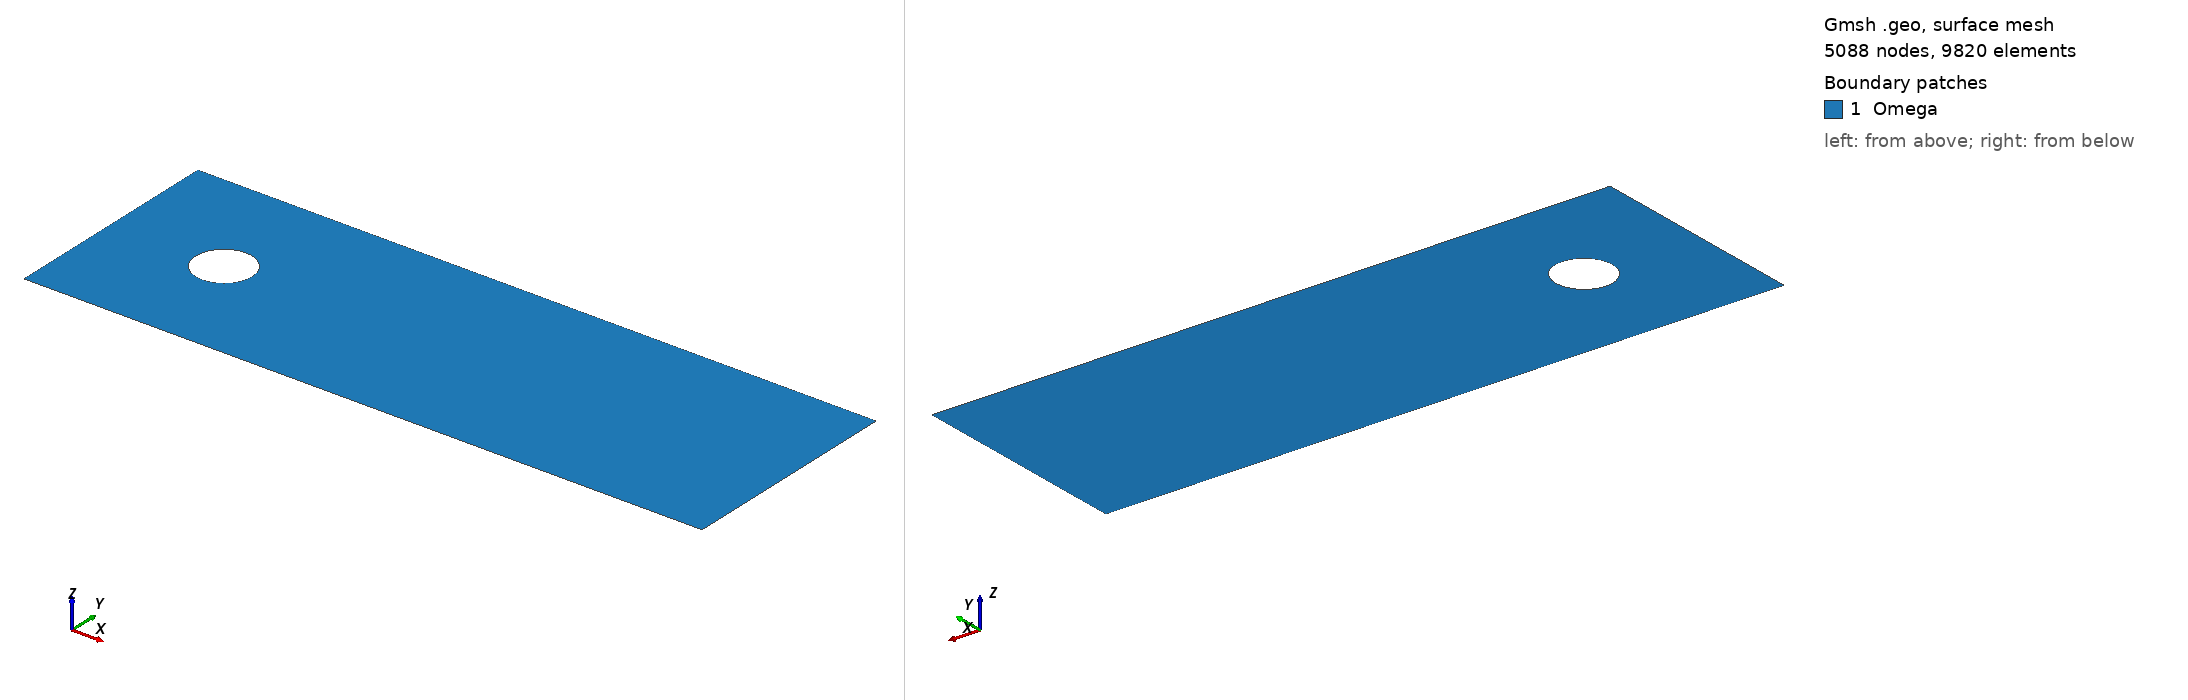

Gmsh geometry script, surface-meshed: 5088 nodes, 9820 surface elements. Boundary patches (legend numbers): 1 Omega. Left view from above one corner, right view from below the opposite corner. Legend entries are the model's physical surfaces. The drawing asked Gmsh for element sizes between 1% and 20% of the model's largest extent; the script's own settings can give other sizes.

=== ObstacleTunnel10K2.geo (drawn) ===
IsquadQ = 0;
 
Mesh.ElementOrder = 1;
Mesh.SecondOrderLinear = 0;

// Definição de parâmtros

h = 4;
L = 12;

refp = 32;
refc1 = 24*2;
nx1 = refp*2*1.2;
nx2 = refp*2;
nx3 = refp;
nx4 = refp;
lc = 0.09;
pr = 1.0;
pr2 = 1.;

// Coordenadas dos pontos

  //Domínio Omega - Meio poroso
  Point(1) = {0, 0, 0,lc};
  Point(2) = {L, 0, 0,lc};
  Point(3) = {L, h, 0,lc};
  Point(4) = {0, h, 0,lc};

// Fronteiras

  //Domínio Omega  
  Line(1) = {1,2};
  Line(2) = {2,3};
  Line(3) = {3,4};
  Line(4) = {4,1};

//  Transfinite Line{1} = nx1 Using Progression pr2;
//  Transfinite Line{3} = nx1 Using Progression pr2;
  Transfinite Line{2,4} = nx2 Using Progression pr;
//  Transfinite Line{3,4} = nx3 Using Progression pr;
//  Transfinite Line{4,1} = nx4 Using Progression pr;
  
  Line Loop(1) = {1,2,3,4};

// Obstacle
 cl = 0.5; 
 co01 = 2.0; co02 = 2.0;  //center point
 h01 = 1.0; h02 = 1.0;    //dimensions
 Point(5) = {co01,co02,0,cl}; 
 Point(6) = {co01-h01/2.,co02,0,cl};
 Point(7) = {co01+h01/2,co02,0,cl};
 Point(8) = {co01,co02+h02/2.,0,cl};
 Point(9) = {co01,co02-h02/2.,0,cl};
 
 Ellipse(5) = {8,5,6};
 Ellipse(6) = {7,5,8};
 Ellipse(7) = {6,5,9};
 Ellipse(8) = {9,5,7};

//Transfinite Line{5,6,7,8} = refc1 Using Progression pr;
Curve Loop(2) = {5,6,7,8};

// Definição dos domínios (superfícies) 

  Plane Surface(1) = {1,2};

Field[1] = Distance;
Field[1].EdgesList = {1,3};
Field[1].NNodesByEdge = 100;

Field[2] = Threshold;
Field[2].IField = 1;
Field[2].LcMin = lc/1.5;
Field[2].LcMax = lc;
Field[2].DistMin = 0.0;
Field[2].DistMax = 0.4;

Field[3] = Distance;
Field[3].EdgesList = {5,6,7,8};
Field[3].NNodesByEdge = 100;

Field[4] = Threshold;
Field[4].IField = 3;
Field[4].LcMin = lc/4;
Field[4].LcMax = lc;
Field[4].DistMin = 0.1;
Field[4].DistMax = 1.5;


Field[7] = Min;
Field[7].FieldsList = {2,4};
Background Field = 7;



  If(IsquadQ)

  Recombine Surface {1,2};

  EndIf

  Physical Surface("Omega") = {1};
  Physical Line("bottom") = {1};
  Physical Line("right") = {2};
  Physical Line("top") = {3};
  Physical Line("left") = {4};
  Physical Line("obstacle") = {5,6,7,8};

  Coherence Mesh;


Mesh.CharacteristicLengthExtendFromBoundary = 0;
